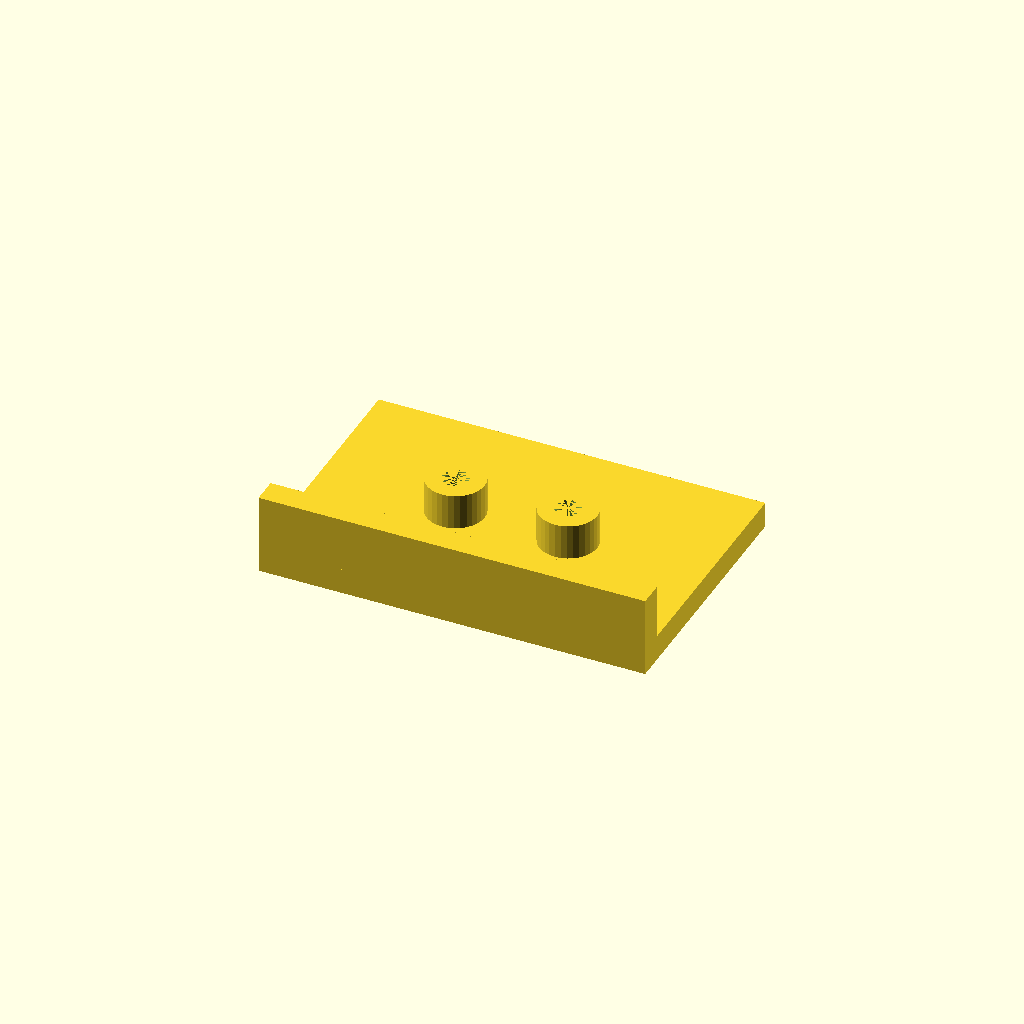
Cell 1: rendered with the file's own defaults.
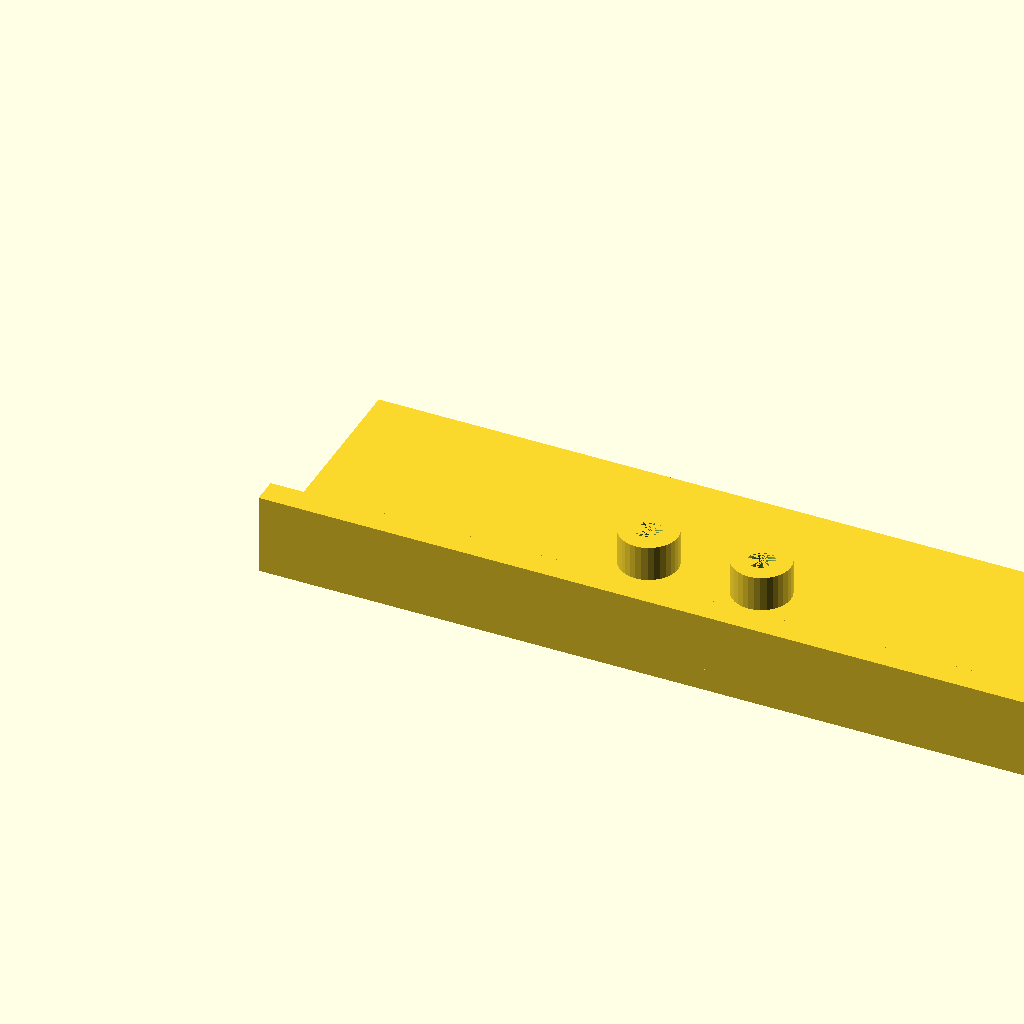
Cell 2 — plate_l set to 240, the other parameters unchanged.
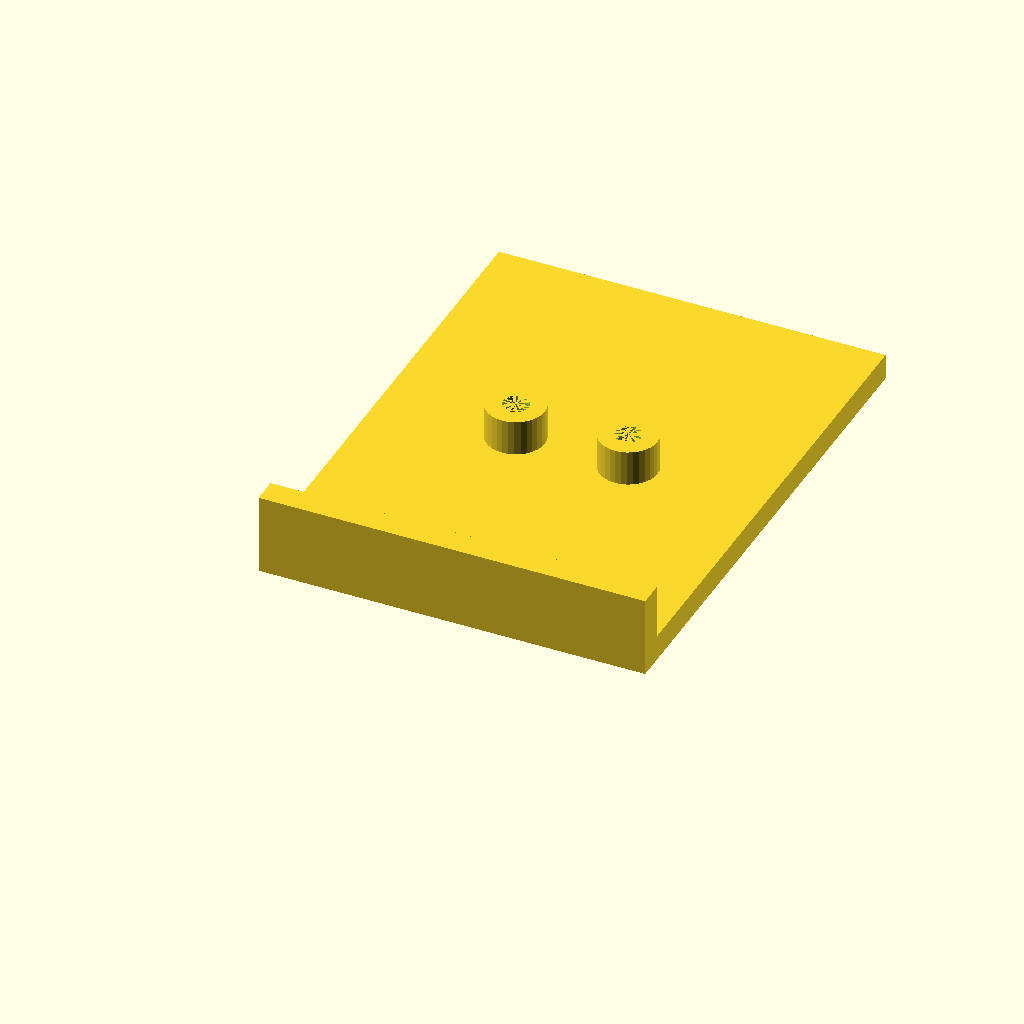
Cell 3 — plate_w set to 160, the other parameters unchanged.
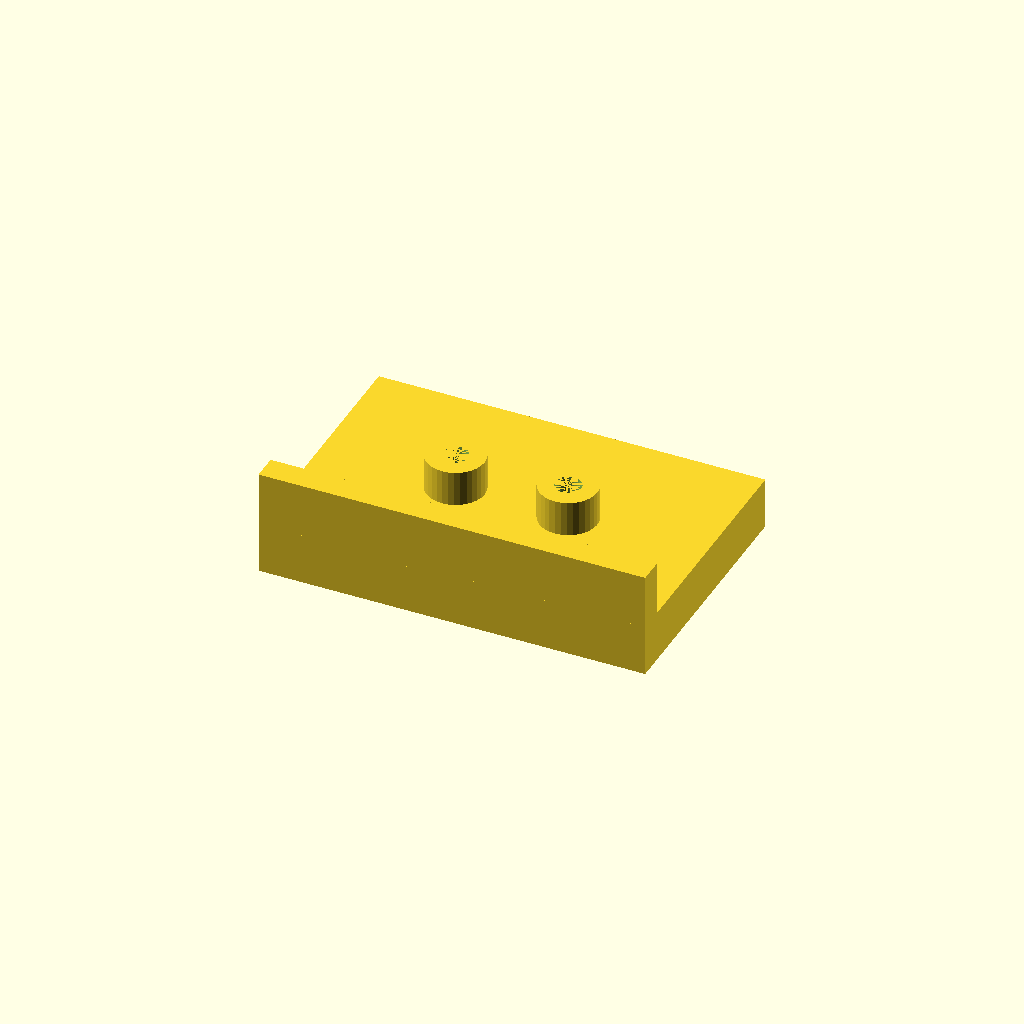
Cell 4 — plate_t set to 16, the other parameters unchanged.
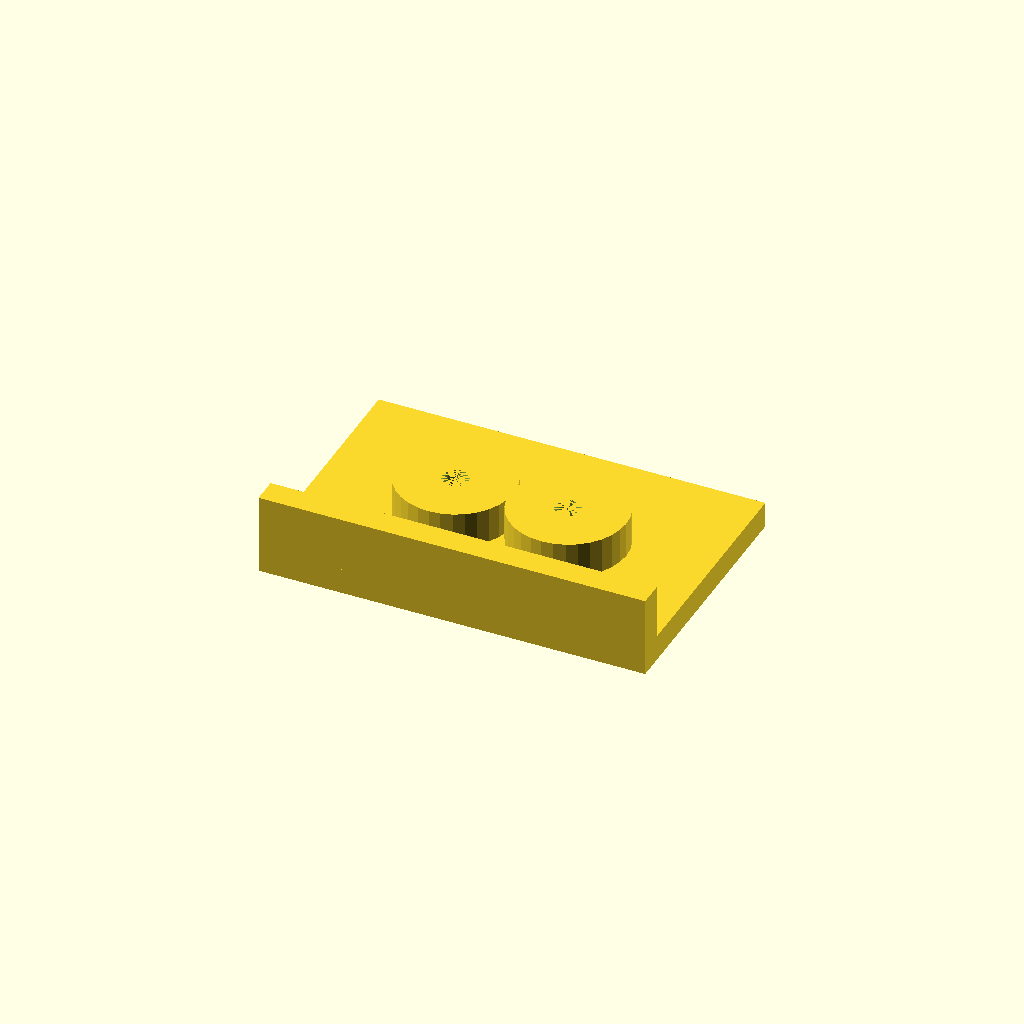
Cell 5: the same model with boss_d = 36.
One fixed orthographic camera (rotation 55°, 0°, 25°; colour scheme Cornfield) for every cell.
OpenSCAD source file optional_data/data/solid2/drilljig/part_0038.scad:
$fn = 32;

// ----------------------------------------------------------------------
// Drill jig: fence jig
// ----------------------------------------------------------------------

// --- parameters (mm) ---
plate_l = 120;            // plate length, X
plate_w = 80;             // plate width, Y
plate_t = 8;              // plate thickness
boss_d = 18;              // guide boss diameter
boss_h = 12;              // boss height above the plate
guide_d = 8;              // guide hole diameter
boss_pitch = 35;          // boss pitch
fence_h = 18;             // fence height above the plate
fence_t = 8;              // fence thickness

n_boss = 2;  // guide bosses
boss_x0 = (plate_l - (n_boss - 1) * boss_pitch) / 2;  // first boss X
boss_top = plate_t - 1 + boss_h;  // boss crown height
fence_top = plate_t - 1 + fence_h;  // fence crown height
total_h = max([fence_top, boss_top]);  // overall height

difference() {
  union() {
  cube([plate_l, plate_w, plate_t]);
  for (i = [0 : n_boss - 1])
    translate([boss_x0 + i * boss_pitch, plate_w / 2, plate_t - 1])
      cylinder(h = boss_h, d = boss_d);
  translate([0, 0, plate_t - 1]) cube([plate_l, fence_t, fence_h]);
  }
  for (i = [0 : n_boss - 1])
    translate([boss_x0 + i * boss_pitch, plate_w / 2, -1])
      cylinder(h = plate_t + boss_h, d = guide_d);
}
Parameter table extracted from the source (name, type, default, range or options):
plate_l: number, default 120
plate_w: number, default 80
plate_t: number, default 8
boss_d: number, default 18
boss_h: number, default 12
guide_d: number, default 8
boss_pitch: number, default 35
fence_h: number, default 18
fence_t: number, default 8
n_boss: number, default 2
